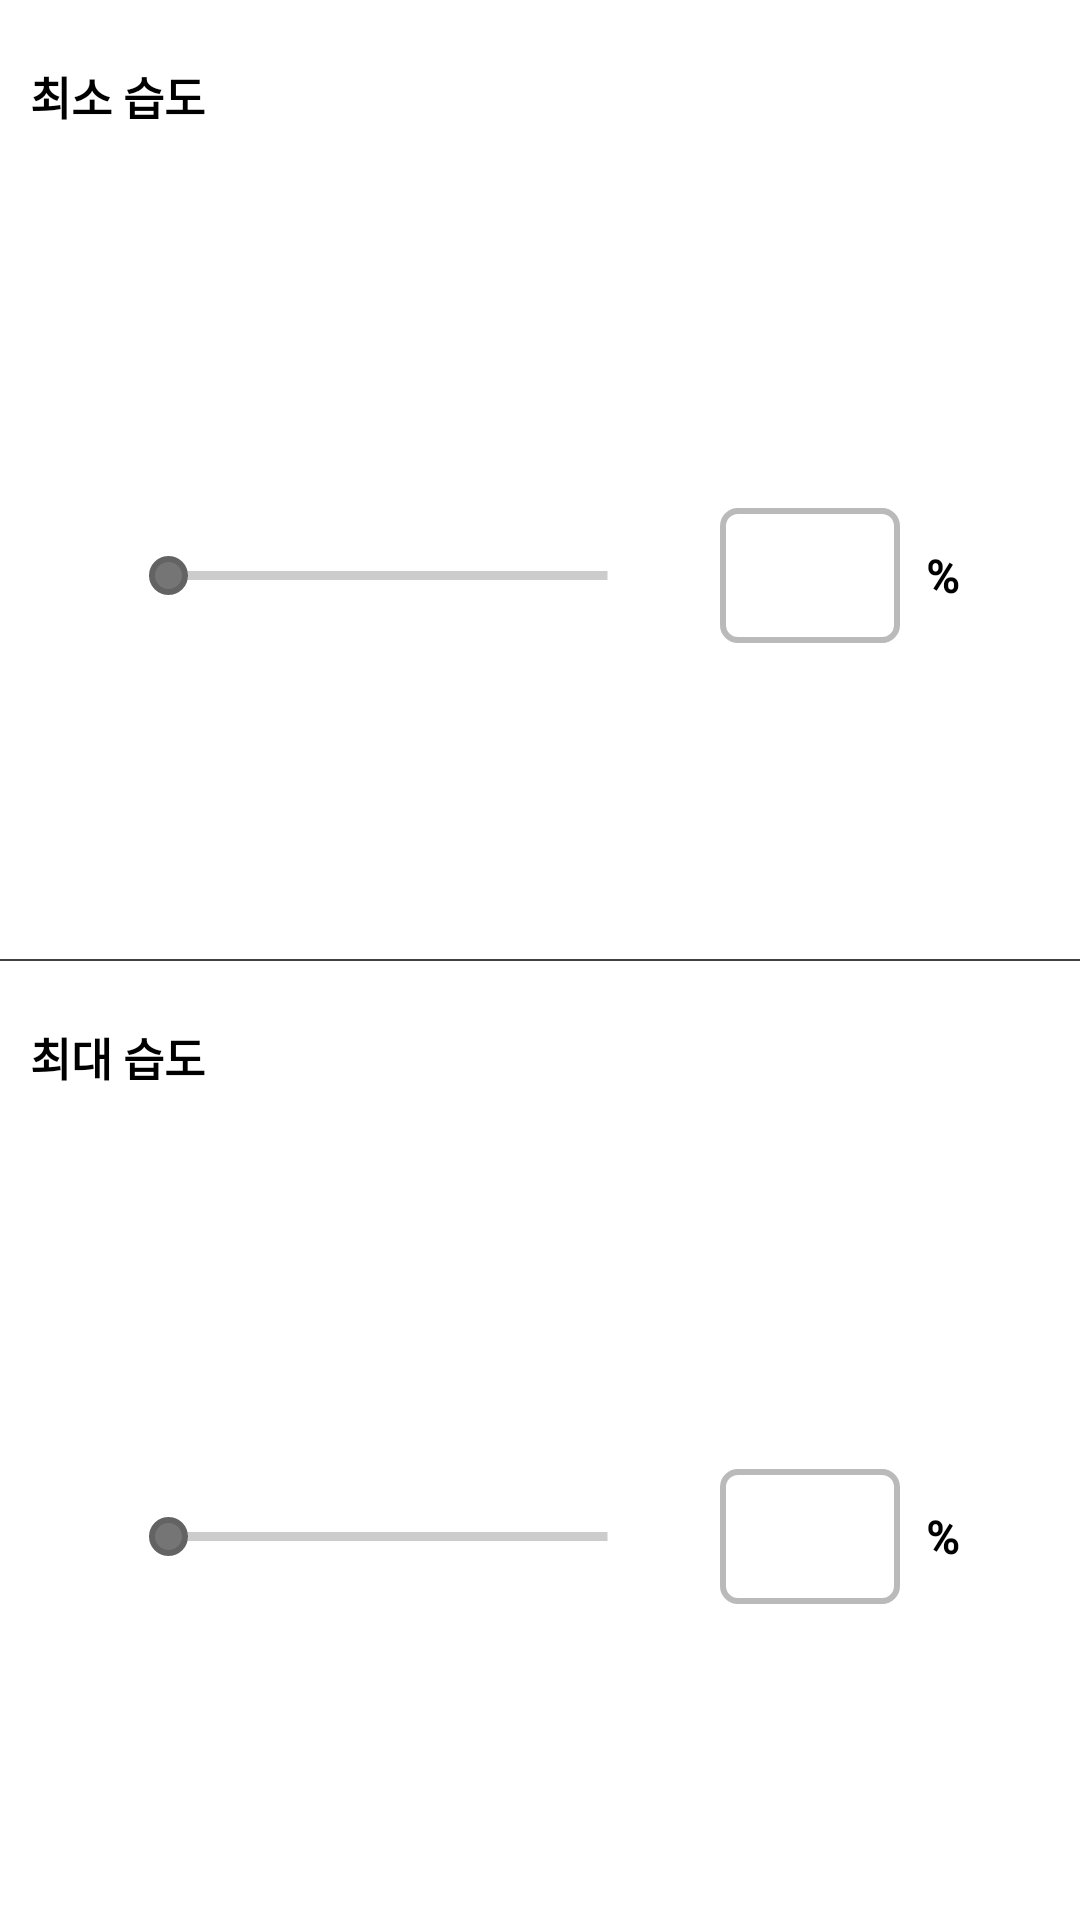

This screen was rendered from an Android layout file. Write that file and the resources it references.
<!-- AndroidManifest.xml: application theme Theme.Plant_IOT_Phone -->
<!-- res/layout/fragment_humi_setting.xml -->
<?xml version="1.0" encoding="utf-8"?>
<LinearLayout xmlns:android="http://schemas.android.com/apk/res/android"
    xmlns:tools="http://schemas.android.com/tools"
    android:layout_width="match_parent"
    android:layout_height="match_parent"
    tools:context=".HumiSetting"
    android:orientation="vertical">

    <LinearLayout
        android:layout_width="match_parent"
        android:layout_height="match_parent"
        android:layout_weight="1"
        android:orientation="vertical">
        <RelativeLayout
            android:layout_width="match_parent"
            android:layout_height="match_parent"
            android:layout_weight="8">
            <TextView
                android:layout_width="wrap_content"
                android:layout_height="wrap_content"
                android:layout_centerVertical="true"
                android:layout_marginLeft="@dimen/size_10dp"
                android:text="최소 습도"
                android:textStyle="bold"
                android:textColor="#000000"
                android:textSize="@dimen/size_15dp"
                android:fontFamily="@font/main_font"/>
        </RelativeLayout>
        <LinearLayout
            android:layout_width="match_parent"
            android:layout_height="match_parent"
            android:layout_weight="2"
            android:orientation="horizontal"
            android:gravity="center">
            <SeekBar
                android:id="@+id/humiMinSeek"
                android:layout_width="@dimen/size_180dp"
                android:layout_height="wrap_content"
                android:max="100"
                android:min="0"
                android:progressDrawable="@drawable/setting_seekbar"
                android:thumb="@drawable/setting_seekbar_thumb"/>

            <EditText
                android:id="@+id/humiMinEdit"
                android:layout_width="@dimen/size_60dp"
                android:layout_height="@dimen/size_45dp"
                android:layout_marginLeft="@dimen/size_20dp"
                android:hint=""
                android:textAlignment="center"
                android:inputType="number"
                android:maxLength="3"
                android:digits="0123456789"
                android:gravity="center"
                android:textStyle="bold"
                android:textSize="@dimen/size_17dp"
                android:textColor="#000000"
                android:fontFamily="@font/main_font"
                android:background="@drawable/setting_edit"/>
            <TextView
                android:layout_width="wrap_content"
                android:layout_height="wrap_content"
                android:layout_marginLeft="@dimen/size_5dp"
                android:layout_gravity="center_vertical"
                android:text=" %"
                android:textStyle="bold"
                android:textSize="@dimen/size_15dp"
                android:textColor="#000000"
                android:fontFamily="@font/main_font"/>
        </LinearLayout>
    </LinearLayout>

    <View
        android:layout_width="match_parent"
        android:layout_height="0.5dp"
        android:background="#404040"/>

    <LinearLayout
        android:layout_width="match_parent"
        android:layout_height="match_parent"
        android:layout_weight="1"
        android:orientation="vertical">
        <LinearLayout
            android:layout_width="match_parent"
            android:layout_height="match_parent"
            android:layout_weight="8">
            <TextView
                android:layout_width="wrap_content"
                android:layout_height="wrap_content"
                android:layout_gravity="center_vertical"
                android:layout_marginLeft="@dimen/size_10dp"
                android:text="최대 습도"
                android:textStyle="bold"
                android:textColor="#000000"
                android:textSize="@dimen/size_15dp"
                android:fontFamily="@font/main_font"/>
        </LinearLayout>
        <LinearLayout
            android:layout_width="match_parent"
            android:layout_height="match_parent"
            android:layout_weight="2"
            android:orientation="horizontal"
            android:gravity="center">
            <SeekBar
                android:id="@+id/humiMaxSeek"
                android:layout_width="@dimen/size_180dp"
                android:layout_height="wrap_content"
                android:max="100"
                android:min="0"
                android:progressDrawable="@drawable/setting_seekbar"
                android:thumb="@drawable/setting_seekbar_thumb"/>

            <EditText
                android:id="@+id/humiMaxEdit"
                android:layout_width="@dimen/size_60dp"
                android:layout_height="@dimen/size_45dp"
                android:layout_marginLeft="@dimen/size_20dp"
                android:hint=""
                android:textAlignment="center"
                android:inputType="number"
                android:maxLength="3"
                android:digits="0123456789"
                android:gravity="center"
                android:textStyle="bold"
                android:textSize="@dimen/size_17dp"
                android:textColor="#000000"
                android:fontFamily="@font/main_font"
                android:background="@drawable/setting_edit"/>
            <TextView
                android:layout_width="wrap_content"
                android:layout_height="wrap_content"
                android:layout_marginLeft="@dimen/size_5dp"
                android:layout_gravity="center_vertical"
                android:text=" %"
                android:textStyle="bold"
                android:textSize="@dimen/size_15dp"
                android:textColor="#000000"
                android:fontFamily="@font/main_font"/>
        </LinearLayout>
    </LinearLayout>
</LinearLayout>
<!-- resources referenced by this layout -->
<resources>
  <dimen name="size_10dp">15px</dimen>
  <dimen name="size_15dp">22.5px</dimen>
  <dimen name="size_17dp">25.5px</dimen>
  <dimen name="size_180dp">270px</dimen>
  <dimen name="size_20dp">30px</dimen>
  <dimen name="size_45dp">67.5px</dimen>
  <dimen name="size_5dp">7.5px</dimen>
  <dimen name="size_60dp">90px</dimen>
  <!-- drawable setting_edit (drawable) -->
  <?xml version="1.0" encoding="utf-8"?>
  <shape xmlns:android="http://schemas.android.com/apk/res/android"
      android:shape="rectangle">
      <stroke
          android:color="#BABABA"
          android:width="2dp"/>
      <solid
          android:color="#FFFFFF"/>
      <size
          android:width="70dp"
          android:height="70dp" />
      <corners android:radius="5dp" />
  </shape>
  <!-- drawable setting_seekbar (drawable) -->
  <?xml version="1.0" encoding="utf-8"?>
  <layer-list xmlns:android="http://schemas.android.com/apk/res/android">
      
      <item android:id="@android:id/background">
          <shape android:shape="line">
              <stroke android:width="3dp" android:color="#CCCCCC" />
          </shape>
      </item>
  
      
      <item android:id="@android:id/secondaryProgress">
          <clip>
              <shape android:shape="line">
                  <stroke android:width="3dp" android:color="#CCCCCC" />
              </shape>
          </clip>
      </item>
  
      
      <item android:id="@android:id/progress" >
          <clip>
              <shape android:shape="line">
                  <stroke android:width="3dp" android:color="#636363" />
              </shape>
          </clip>
      </item>
  
  </layer-list>
  <!-- drawable setting_seekbar_thumb (drawable) -->
  <?xml version="1.0" encoding="utf-8"?>
  <shape xmlns:android="http://schemas.android.com/apk/res/android"
      android:shape="oval"
      android:useLevel="false"  >
      
      <solid
          android:color="#757575"/>
      
      <stroke
          android:width="2dp"
          android:color="#636363" />
      
      <size
          android:width="13dp"
          android:height="13dp"/>
  </shape>
  <style name="Theme.Plant_IOT_Phone" parent="Theme.MaterialComponents.DayNight.DarkActionBar">
          
          <item name="colorPrimary">#000000</item>
          <item name="colorPrimaryVariant">#84A56C</item>
          <item name="colorOnPrimary">@color/black</item>
          
          <item name="colorSecondary">@color/teal_200</item>
          <item name="colorSecondaryVariant">@color/teal_700</item>
          <item name="colorOnSecondary">@color/black</item>
          
          <item name="android:statusBarColor" tools:targetApi="l">?attr/colorPrimaryVariant</item>
          
          <item name="windowNoTitle">true</item>
          <item name="android:windowLightStatusBar" tools:targetApi="m">true</item>
      </style>
  <!-- not gathered from this repository: default colours our renderer supplied (Android Studio template values) -->
  <color name="teal_200">#FF03DAC5</color>
  <color name="teal_700">#FF018786</color>
  <color name="black">#FF000000</color>
</resources>
